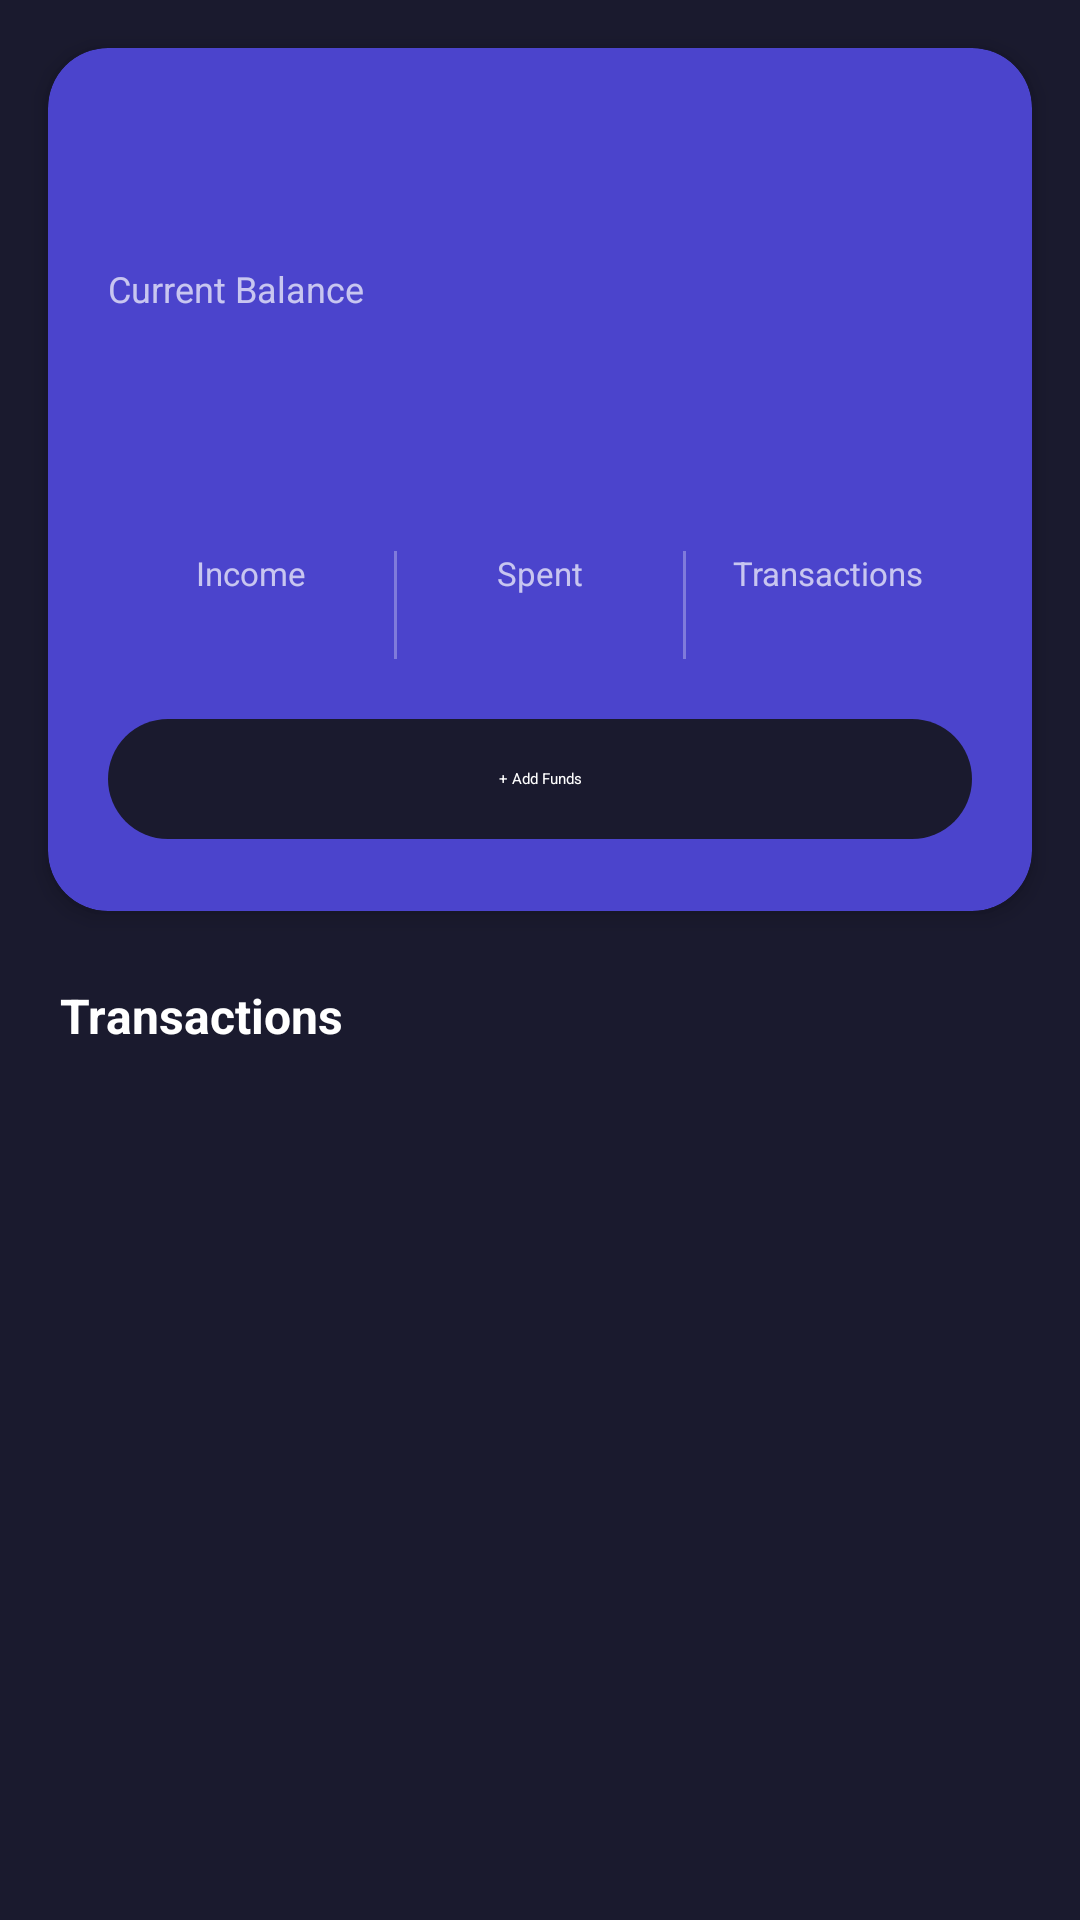

Layout XML and referenced resources for this Android screen:
<!-- AndroidManifest.xml: application theme Theme.ExpenseTracker -->
<!-- res/layout/fragment_wallet_detail.xml -->
<?xml version="1.0" encoding="utf-8"?>
<androidx.core.widget.NestedScrollView
    xmlns:android="http://schemas.android.com/apk/res/android"
    xmlns:app="http://schemas.android.com/apk/res-auto"
    android:layout_width="match_parent"
    android:layout_height="match_parent"
    android:background="?attr/colorSurface">

    <LinearLayout
        android:layout_width="match_parent"
        android:layout_height="wrap_content"
        android:orientation="vertical">

        
        <com.google.android.material.card.MaterialCardView
            android:layout_width="match_parent"
            android:layout_height="wrap_content"
            android:layout_margin="16dp"
            app:cardCornerRadius="20dp"
            app:cardElevation="4dp"
            app:cardBackgroundColor="?attr/colorPrimaryContainer">

            <LinearLayout
                android:layout_width="match_parent"
                android:layout_height="wrap_content"
                android:orientation="vertical"
                android:padding="20dp">

                
                <LinearLayout
                    android:layout_width="match_parent"
                    android:layout_height="wrap_content"
                    android:orientation="horizontal"
                    android:gravity="center_vertical">

                    <ImageButton
                        android:id="@+id/btnBack"
                        android:layout_width="36dp"
                        android:layout_height="36dp"
                        android:src="@drawable/ic_back"
                        android:background="?attr/selectableItemBackgroundBorderless"
                        android:tint="?attr/colorOnPrimaryContainer"
                        android:contentDescription="Back"/>

                    <TextView
                        android:id="@+id/tvDetailWalletName"
                        android:layout_width="0dp"
                        android:layout_height="wrap_content"
                        android:layout_weight="1"
                        android:layout_marginStart="8dp"
                        android:textSize="18sp"
                        android:textStyle="bold"
                        android:textColor="?attr/colorOnPrimaryContainer"/>
                </LinearLayout>

                
                <TextView
                    android:layout_width="wrap_content"
                    android:layout_height="wrap_content"
                    android:text="Current Balance"
                    android:textSize="12sp"
                    android:alpha="0.7"
                    android:textColor="?attr/colorOnPrimaryContainer"
                    android:layout_marginTop="16dp"/>

                <TextView
                    android:id="@+id/tvDetailBalance"
                    android:layout_width="wrap_content"
                    android:layout_height="wrap_content"
                    android:textSize="32sp"
                    android:textStyle="bold"
                    android:textColor="?attr/colorOnPrimaryContainer"/>

                
                <TextView
                    android:id="@+id/tvInitialBalance"
                    android:layout_width="wrap_content"
                    android:layout_height="wrap_content"
                    android:textSize="12sp"
                    android:alpha="0.65"
                    android:textColor="?attr/colorOnPrimaryContainer"
                    android:layout_marginTop="4dp"/>

                
                <LinearLayout
                    android:layout_width="match_parent"
                    android:layout_height="wrap_content"
                    android:orientation="horizontal"
                    android:layout_marginTop="16dp">

                    
                    <LinearLayout
                        android:layout_width="0dp"
                        android:layout_height="wrap_content"
                        android:layout_weight="1"
                        android:orientation="vertical"
                        android:gravity="center">

                        <TextView
                            android:layout_width="wrap_content"
                            android:layout_height="wrap_content"
                            android:text="Income"
                            android:textSize="11sp"
                            android:alpha="0.7"
                            android:textColor="?attr/colorOnPrimaryContainer"/>

                        <TextView
                            android:id="@+id/tvDetailIncome"
                            android:layout_width="wrap_content"
                            android:layout_height="wrap_content"
                            android:textSize="14sp"
                            android:textStyle="bold"
                            android:textColor="?attr/colorOnPrimaryContainer"/>
                    </LinearLayout>

                    
                    <View
                        android:layout_width="1dp"
                        android:layout_height="36dp"
                        android:background="?attr/colorOnPrimaryContainer"
                        android:alpha="0.3"/>

                    
                    <LinearLayout
                        android:layout_width="0dp"
                        android:layout_height="wrap_content"
                        android:layout_weight="1"
                        android:orientation="vertical"
                        android:gravity="center">

                        <TextView
                            android:layout_width="wrap_content"
                            android:layout_height="wrap_content"
                            android:text="Spent"
                            android:textSize="11sp"
                            android:alpha="0.7"
                            android:textColor="?attr/colorOnPrimaryContainer"/>

                        <TextView
                            android:id="@+id/tvDetailExpense"
                            android:layout_width="wrap_content"
                            android:layout_height="wrap_content"
                            android:textSize="14sp"
                            android:textStyle="bold"
                            android:textColor="?attr/colorOnPrimaryContainer"/>
                    </LinearLayout>

                    
                    <View
                        android:layout_width="1dp"
                        android:layout_height="36dp"
                        android:background="?attr/colorOnPrimaryContainer"
                        android:alpha="0.3"/>

                    
                    <LinearLayout
                        android:layout_width="0dp"
                        android:layout_height="wrap_content"
                        android:layout_weight="1"
                        android:orientation="vertical"
                        android:gravity="center">

                        <TextView
                            android:layout_width="wrap_content"
                            android:layout_height="wrap_content"
                            android:text="Transactions"
                            android:textSize="11sp"
                            android:alpha="0.7"
                            android:textColor="?attr/colorOnPrimaryContainer"/>

                        <TextView
                            android:id="@+id/tvDetailTxCount"
                            android:layout_width="wrap_content"
                            android:layout_height="wrap_content"
                            android:textSize="14sp"
                            android:textStyle="bold"
                            android:textColor="?attr/colorOnPrimaryContainer"/>
                    </LinearLayout>
                </LinearLayout>

                
                <com.google.android.material.button.MaterialButton
                    android:id="@+id/btnAddFunds"
                    android:layout_width="match_parent"
                    android:layout_height="wrap_content"
                    android:layout_marginTop="16dp"
                    android:text="+ Add Funds"
                    style="@style/Widget.Material3.Button.TonalButton"/>

            </LinearLayout>
        </com.google.android.material.card.MaterialCardView>

        
        <LinearLayout
            android:layout_width="match_parent"
            android:layout_height="wrap_content"
            android:orientation="horizontal"
            android:paddingHorizontal="20dp"
            android:paddingVertical="8dp"
            android:gravity="center_vertical">

            <TextView
                android:layout_width="0dp"
                android:layout_height="wrap_content"
                android:layout_weight="1"
                android:text="Transactions"
                android:textSize="16sp"
                android:textStyle="bold"
                android:textColor="?attr/colorOnSurface"/>

            <TextView
                android:id="@+id/tvDetailViewAll"
                android:layout_width="wrap_content"
                android:layout_height="wrap_content"
                android:text="View all"
                android:textSize="13sp"
                android:textColor="?attr/colorPrimary"
                android:padding="4dp"
                android:visibility="gone"/>
        </LinearLayout>

        
        <androidx.recyclerview.widget.RecyclerView
            android:id="@+id/rvWalletTransactions"
            android:layout_width="match_parent"
            android:layout_height="wrap_content"
            android:nestedScrollingEnabled="false"
            android:paddingHorizontal="16dp"
            android:paddingBottom="80dp"
            app:layoutManager="androidx.recyclerview.widget.LinearLayoutManager"/>

    </LinearLayout>
</androidx.core.widget.NestedScrollView>
<!-- resources referenced by this layout -->
<resources>
  <style name="Theme.ExpenseTracker" parent="Theme.MaterialComponents.DayNight.NoActionBar">
          <item name="colorPrimary">@color/primary</item>
          <item name="colorPrimaryVariant">@color/primary_dark</item>
          <item name="colorOnPrimary">@color/white</item>
          <item name="colorSecondary">@color/accent</item>
          <item name="colorSurface">@color/bg_surface</item>
          <item name="android:colorBackground">@color/bg_dark</item>
          <item name="android:windowBackground">@color/bg_dark</item>
          <item name="android:statusBarColor">@color/bg_dark</item>
          <item name="android:navigationBarColor">@color/bg_surface</item>
          <item name="android:textColorPrimary">@color/text_primary</item>
          <item name="android:textColorSecondary">@color/text_secondary</item>
  
          
          <item name="colorOnSurface">@color/text_primary</item>
          <item name="colorOnSurfaceVariant">@color/text_secondary</item>
          <item name="colorSurfaceVariant">@color/bg_surface</item>
          <item name="colorOutlineVariant">@color/divider</item>
          <item name="colorOutline">@color/divider</item>
          <item name="colorSecondaryContainer">@color/bg_surface</item>
          <item name="colorOnSecondaryContainer">@color/text_primary</item>
          <item name="colorPrimaryContainer">@color/primary_dark</item>
          <item name="colorOnPrimaryContainer">@color/white</item>
          <item name="colorTertiary">@color/accent</item>
          <item name="colorOnTertiary">@color/white</item>
          <item name="colorError">@color/error</item>
          <item name="colorOnError">@color/white</item>
  
          
      </style>
  <color name="primary">#6C63FF</color>
  <color name="primary_dark">#4B44CC</color>
  <color name="white">#FFFFFF</color>
  <color name="accent">#FF6584</color>
  <color name="bg_surface">#1A1A2E</color>
  <color name="bg_dark">#0F0F1A</color>
  <color name="text_primary">#FFFFFF</color>
  <color name="text_secondary">#B0B3C1</color>
  <color name="divider">#252535</color>
  <color name="error">#CF6679</color>
</resources>
